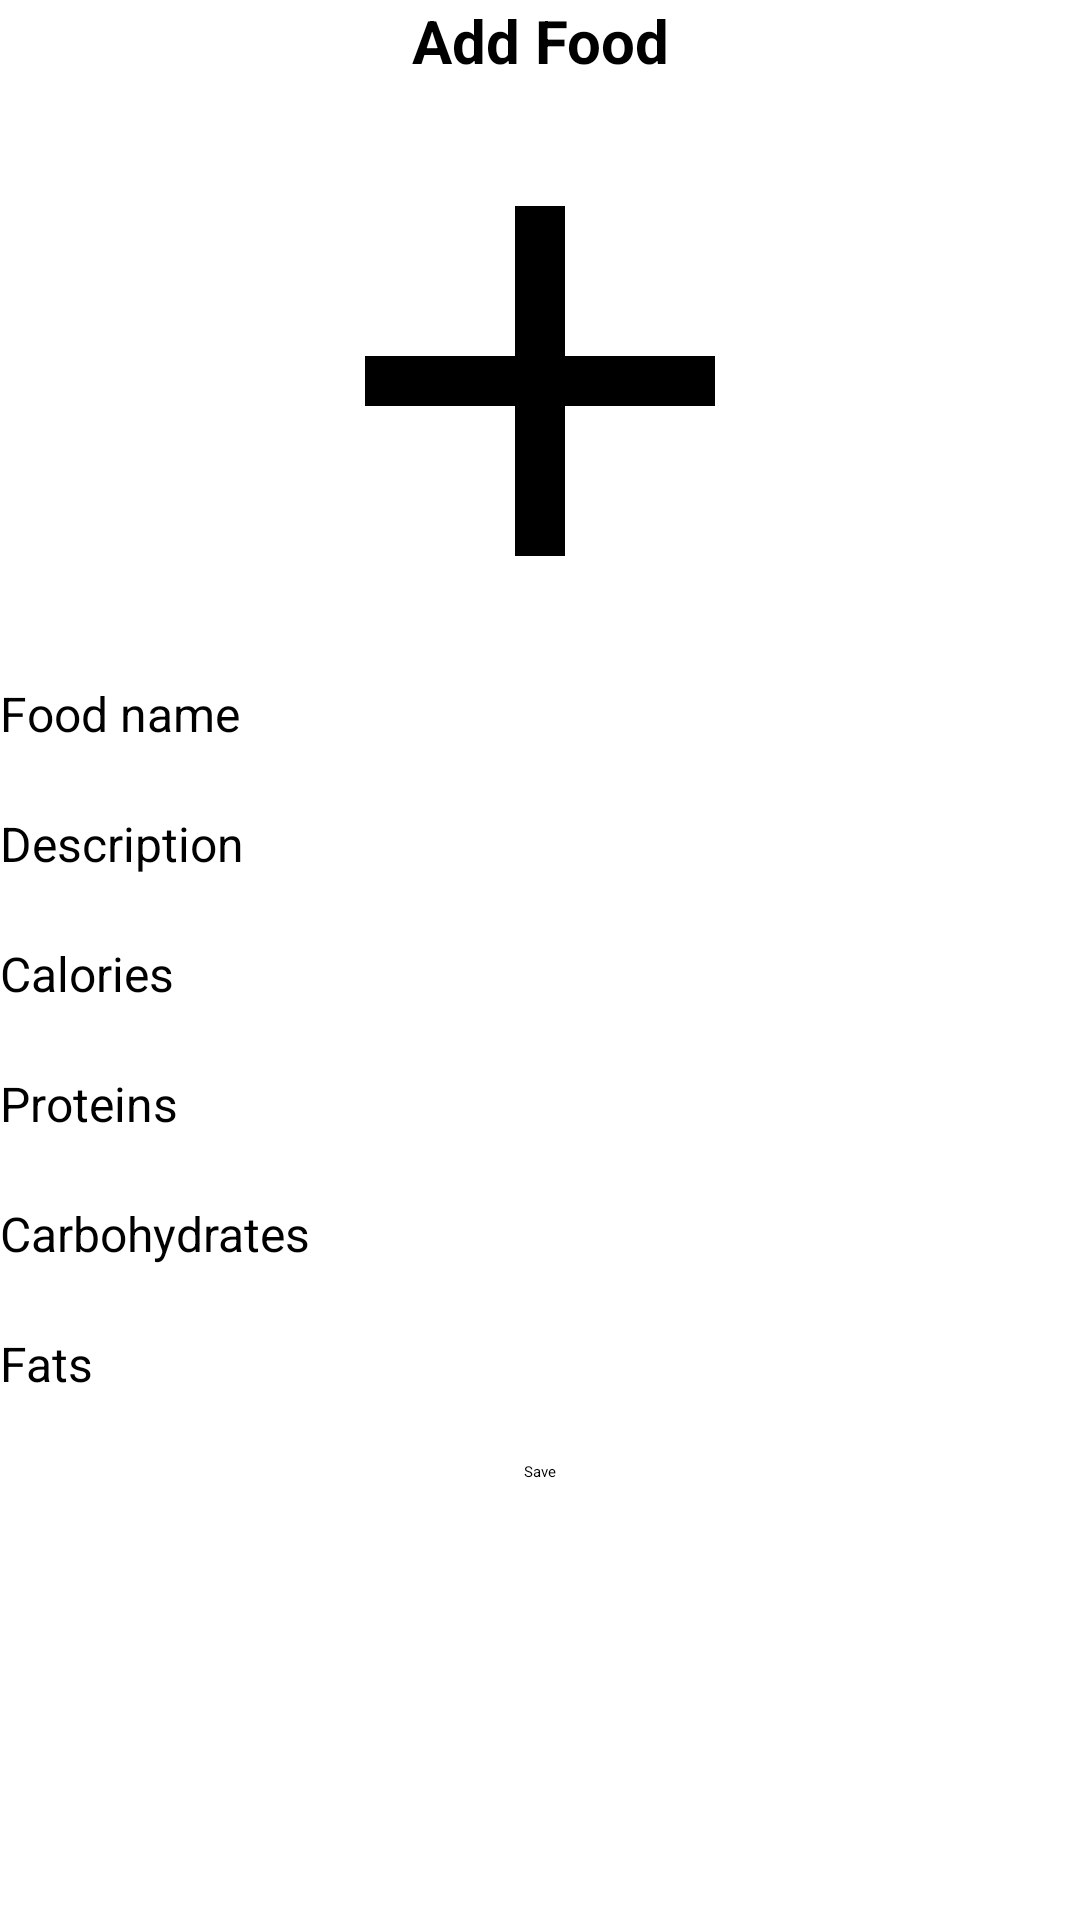

Write the Android layout XML for this screen, with the resource values it uses.
<!-- AndroidManifest.xml: application theme Theme.CalorieGuide -->
<!-- res/layout/fragment_add_food.xml -->
<?xml version="1.0" encoding="utf-8"?>
<FrameLayout xmlns:android="http://schemas.android.com/apk/res/android"
    xmlns:tools="http://schemas.android.com/tools"
    android:layout_width="match_parent"
    android:layout_height="match_parent"
    tools:context=".fragments.food.AddFoodFragment"
    android:layout_margin="@dimen/margin_default">

    <LinearLayout
        android:layout_width="match_parent"
        android:layout_height="match_parent"
        android:orientation="vertical">

        <TextView
            style="@style/TextHeaderStyle"
            android:text="@string/fragment_add_food_header">
        </TextView>

        <include layout="@layout/food_params"></include>

    </LinearLayout>

</FrameLayout>
<!-- res/layout/food_params.xml (included above) -->
<?xml version="1.0" encoding="utf-8"?>
<FrameLayout xmlns:android="http://schemas.android.com/apk/res/android"
    android:layout_width="match_parent"
    android:layout_height="wrap_content">

    <ScrollView
        android:layout_width="match_parent"
        android:layout_height="wrap_content">

        <LinearLayout
            android:layout_width="match_parent"
            android:layout_height="wrap_content"
            android:orientation="vertical">

            <ImageView
                android:id="@+id/image"
                android:layout_width="200dp"
                android:layout_height="200dp"
                android:layout_gravity="center_horizontal"
                android:src="@drawable/add">
            </ImageView>

            <TextView
                style="@style/TextStyle"
                android:text="Food name">
            </TextView>

            <EditText
                android:id="@+id/edFoodName"
                style="@style/EditTextStyle">
            </EditText>

            <TextView
                style="@style/TextStyle"
                android:text="Description">
            </TextView>

            <EditText
                android:id="@+id/edDescription"
                style="@style/EditTextStyle">
            </EditText>

            <TextView
                style="@style/TextStyle"
                android:text="Calories">
            </TextView>

            <EditText
                android:id="@+id/edCalories"
                style="@style/EditTextStyle"
                android:inputType="number">
            </EditText>

            <TextView
                style="@style/TextStyle"
                android:text="Proteins">
            </TextView>

            <EditText
                android:id="@+id/edProteins"
                style="@style/EditTextStyle"
                android:inputType="number">
            </EditText>

            <TextView
                style="@style/TextStyle"
                android:text="Carbohydrates">
            </TextView>

            <EditText
                android:id="@+id/edCarbohydrates"
                style="@style/EditTextStyle"
                android:inputType="number">
            </EditText>

            <TextView
                style="@style/TextStyle"
                android:text="Fats">
            </TextView>

            <EditText
                android:id="@+id/edFats"
                style="@style/EditTextStyle"
                android:inputType="number">
            </EditText>

            <Button
                android:id="@+id/btSave"
                android:layout_width="wrap_content"
                android:layout_height="wrap_content"
                android:layout_gravity="center"
                android:text="Save">
            </Button>
        </LinearLayout>
    </ScrollView>

</FrameLayout>
<!-- resources referenced by this layout -->
<resources>
  <dimen name="margin_default">10dp</dimen>
  <!-- drawable add (drawable) -->
  <vector xmlns:android="http://schemas.android.com/apk/res/android"
      android:height="256dp"
      android:width="256dp"
      android:tint="#000000"
      android:viewportHeight="24"
      android:viewportWidth="24">
        
      <path android:fillColor="@android:color/white" android:pathData="M19,13h-6v6h-2v-6H5v-2h6V5h2v6h6v2z"/>
      
  </vector>
  <string name="fragment_add_food_header">Add Food</string>
  <style name="EditTextStyle">
          <item name="android:layout_width">match_parent</item>
          <item name="android:layout_height">wrap_content</item>
          <item name="android:textSize">@dimen/text_size</item>
          <item name="android:textColor">@color/text_color</item>
      </style>
  <style name="TextHeaderStyle">
          <item name="android:layout_width">match_parent</item>
          <item name="android:layout_height">wrap_content</item>
          <item name="android:gravity">center</item>
          <item name="android:textSize">@dimen/text_header_size</item>
          <item name="android:textStyle">bold</item>
          <item name="android:textColor">@color/text_color</item>
          <item name="android:text">Some text</item>
      </style>
  <style name="TextStyle">
          <item name="android:layout_width">match_parent</item>
          <item name="android:layout_height">wrap_content</item>
          <item name="android:textSize">@dimen/text_size</item>
          <item name="android:textColor">@color/text_color</item>
          <item name="android:text">Some text</item>
      </style>
  <dimen name="text_size">16sp</dimen>
  <color name="text_color">#FF000000</color>
  <dimen name="text_header_size">20sp</dimen>
</resources>
